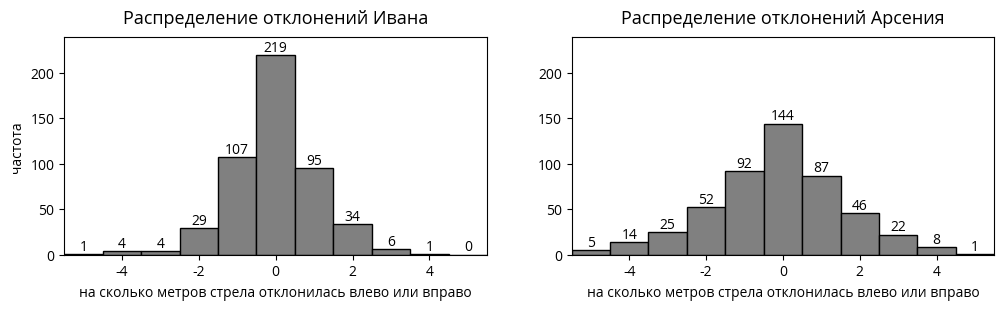

The matplotlib source for this figure: (Note: this script raises an exception after producing the figure.)
import matplotlib.pyplot as plt
from matplotlib.ticker import FixedLocator
import numpy as np

plt.style.use('fast')
plt.rcParams["font.family"] = 'Open Sans'

dist1_ = np.random.normal(loc = 0, scale = 0.8, size = 400)
dist1__ = np.random.normal(loc = 0, scale = 2, size = 100)
dist2_ = np.random.normal(loc = 0, scale = 0.8, size = 100)
dist2__ = np.random.normal(loc = 0, scale = 2, size = 400)
bins = [-5.5 + i for i in range(12)]

dist1 = np.concatenate((dist1_, dist1__))
dist2 = np.concatenate((dist2_, dist2__))

fig, axs = plt.subplots(1, 2)
fig.set_size_inches(12, 3.2)
fig.subplots_adjust(bottom=0.2)

counts, edges, bars = axs[0].hist(dist1, color = "grey", ec='black', bins = bins)
counts1, edges1, bars1 = axs[1].hist(dist2, color = "grey", ec='black', bins = bins)
xlim_min = min(edges1)
xlim_max = max(edges1)
axs[0].set_title('Распределение отклонений Ивана', size=13, pad = 10)
axs[0].set_xlabel('на сколько метров стрела отклонилась влево или вправо')
axs[0].set_ylabel('частота')
axs[0].set_xlim(xlim_min, xlim_max)
axs[0].set_ylim(0, max(counts) + 20)
axs[0].bar_label(bars)
axs[1].set_title('Распределение отклонений Арсения', size=13, pad = 10)
axs[1].set_xlabel('на сколько метров стрела отклонилась влево или вправо')
axs[1].set_xlim(xlim_min, xlim_max)
axs[1].set_ylim(0, max(counts) + 20)
axs[1].bar_label(bars1)


plt.savefig('plots/plot.svg')